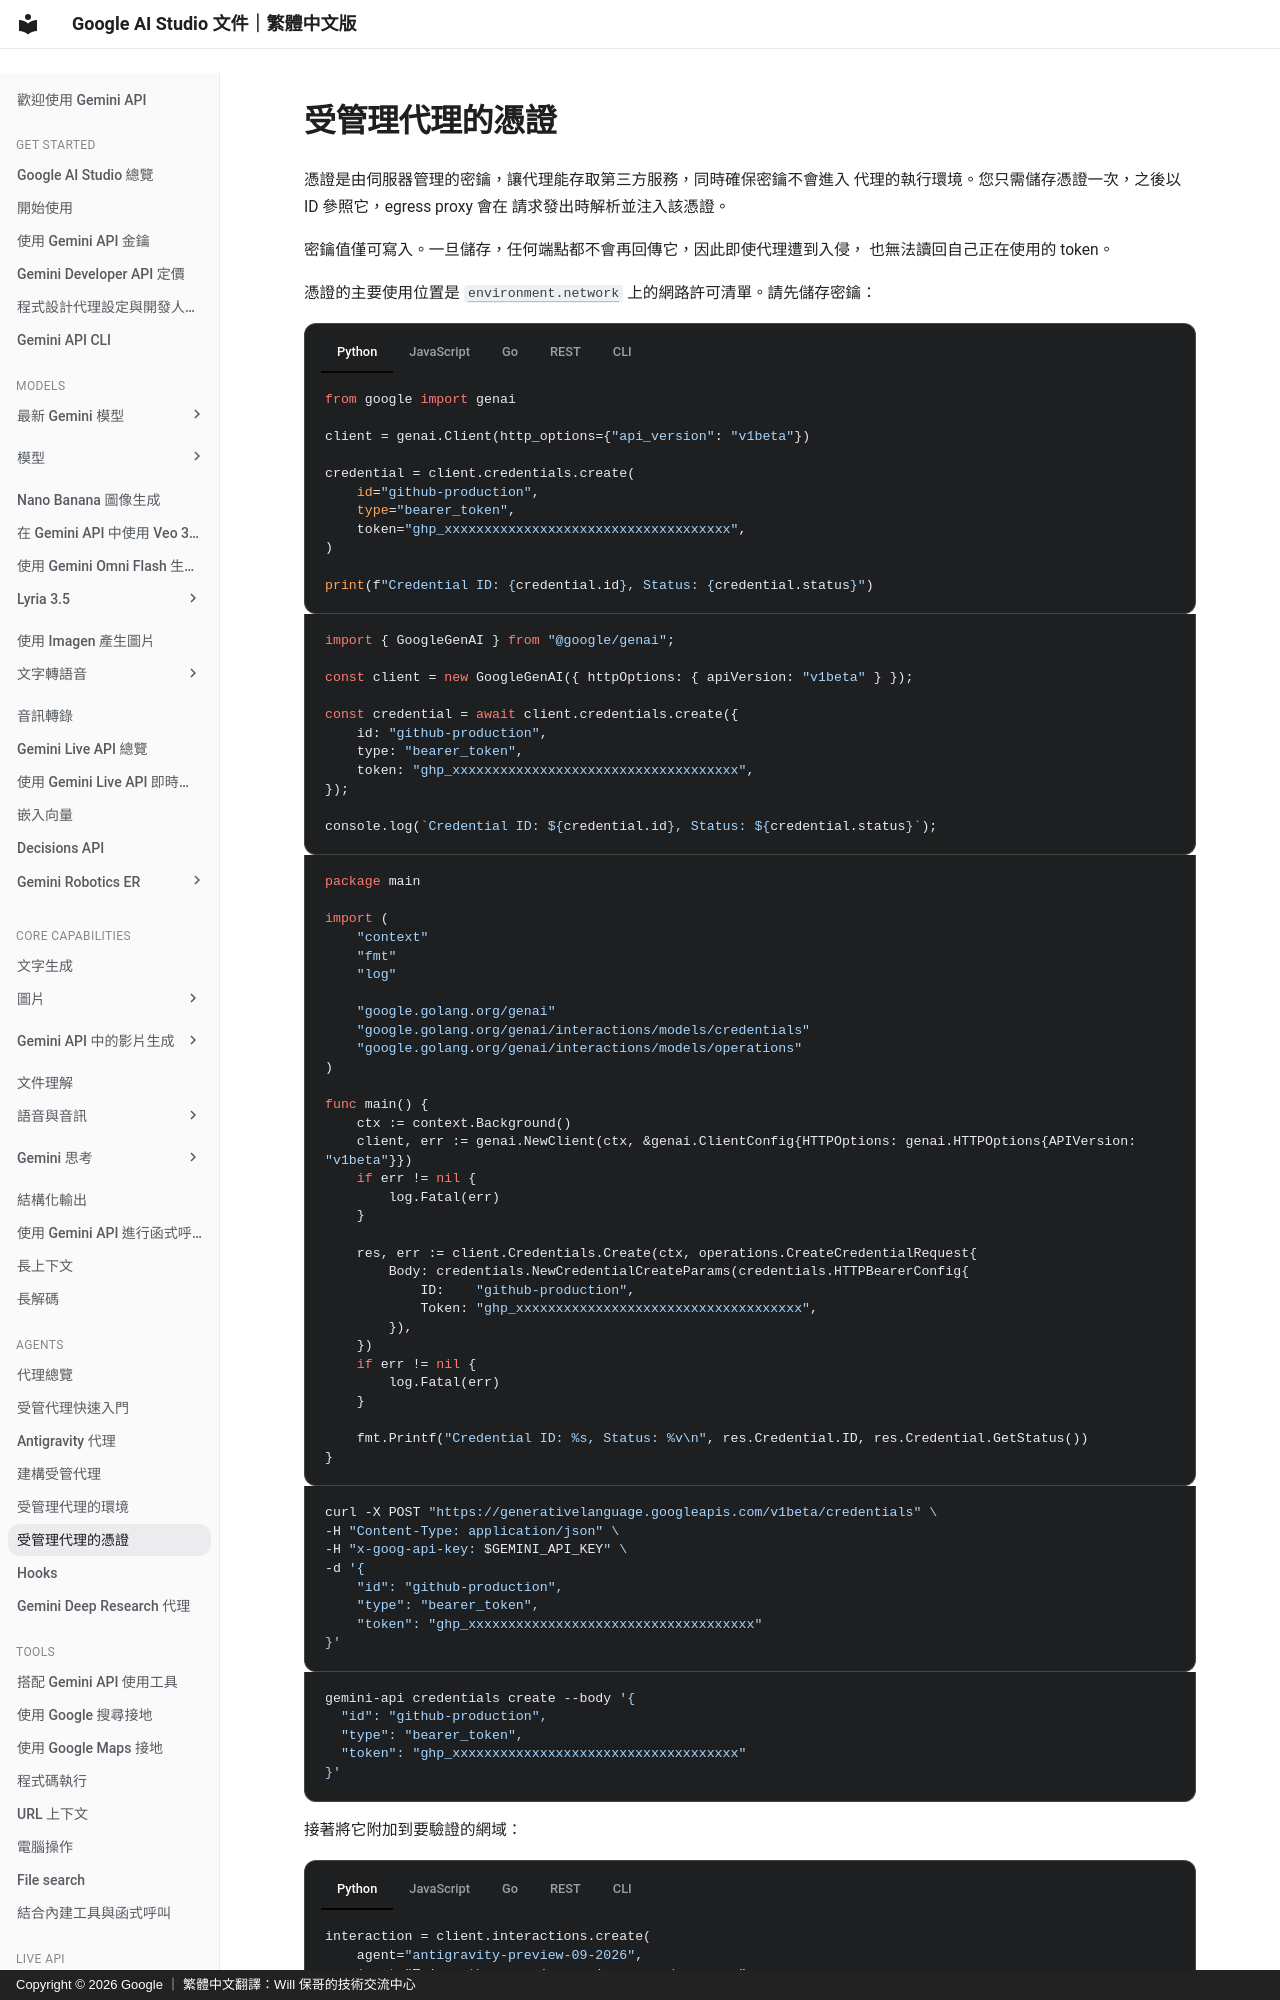

repository: doggy8088/aistudio.google · page: docs/agent-credentials/index.html · generator: mkdocs · copyright: Copyright © 2026 Google ｜ 繁體中文翻譯：Will 保哥的技術交流中心

# 受管理代理的憑證 {#credentials}

憑證是由伺服器管理的密鑰，讓代理能存取第三方服務，同時確保密鑰不會進入
代理的執行環境。您只需儲存憑證一次，之後以 ID 參照它，egress proxy 會在
請求發出時解析並注入該憑證。

密鑰值僅可寫入。一旦儲存，任何端點都不會再回傳它，因此即使代理遭到入侵，
也無法讀回自己正在使用的 token。

憑證的主要使用位置是 [`environment.network`](/docs/agent-environment/)
上的網路許可清單。請先儲存密鑰：


=== "Python"

      ```py
      from google import genai

      client = genai.Client(http_options={"api_version": "v1beta"})

      credential = client.credentials.create(
          id="github-production",
          type="bearer_token",
          token="ghp_xxxxxxxxxxxxxxxxxxxxxxxxxxxxxxxxxxxx",
      )

      print(f"Credential ID: {credential.id}, Status: {credential.status}")
      ```

=== "JavaScript"

      ```javascript
      import { GoogleGenAI } from "@google/genai";

      const client = new GoogleGenAI({ httpOptions: { apiVersion: "v1beta" } });

      const credential = await client.credentials.create({
          id: "github-production",
          type: "bearer_token",
          token: "ghp_xxxxxxxxxxxxxxxxxxxxxxxxxxxxxxxxxxxx",
      });

      console.log(`Credential ID: ${credential.id}, Status: ${credential.status}`);
      ```

=== "Go"

      ```go
      package main

      import (
          "context"
          "fmt"
          "log"

          "google.golang.org/genai"
          "google.golang.org/genai/interactions/models/credentials"
          "google.golang.org/genai/interactions/models/operations"
      )

      func main() {
          ctx := context.Background()
          client, err := genai.NewClient(ctx, &genai.ClientConfig{HTTPOptions: genai.HTTPOptions{APIVersion: "v1beta"}})
          if err != nil {
              log.Fatal(err)
          }

          res, err := client.Credentials.Create(ctx, operations.CreateCredentialRequest{
              Body: credentials.NewCredentialCreateParams(credentials.HTTPBearerConfig{
                  ID:    "github-production",
                  Token: "ghp_xxxxxxxxxxxxxxxxxxxxxxxxxxxxxxxxxxxx",
              }),
          })
          if err != nil {
              log.Fatal(err)
          }

          fmt.Printf("Credential ID: %s, Status: %v\n", res.Credential.ID, res.Credential.GetStatus())
      }
      ```

=== "REST"

      ```shell
      curl -X POST "https://generativelanguage.googleapis.com/v1beta/credentials" \
      -H "Content-Type: application/json" \
      -H "x-goog-api-key: $GEMINI_API_KEY" \
      -d '{
          "id": "github-production",
          "type": "bearer_token",
          "token": "ghp_xxxxxxxxxxxxxxxxxxxxxxxxxxxxxxxxxxxx"
      }'
      ```

=== "CLI"

      ```bash
      gemini-api credentials create --body '{
        "id": "github-production",
        "type": "bearer_token",
        "token": "ghp_xxxxxxxxxxxxxxxxxxxxxxxxxxxxxxxxxxxx"
      }'
      ```


接著將它附加到要驗證的網域：


=== "Python"
